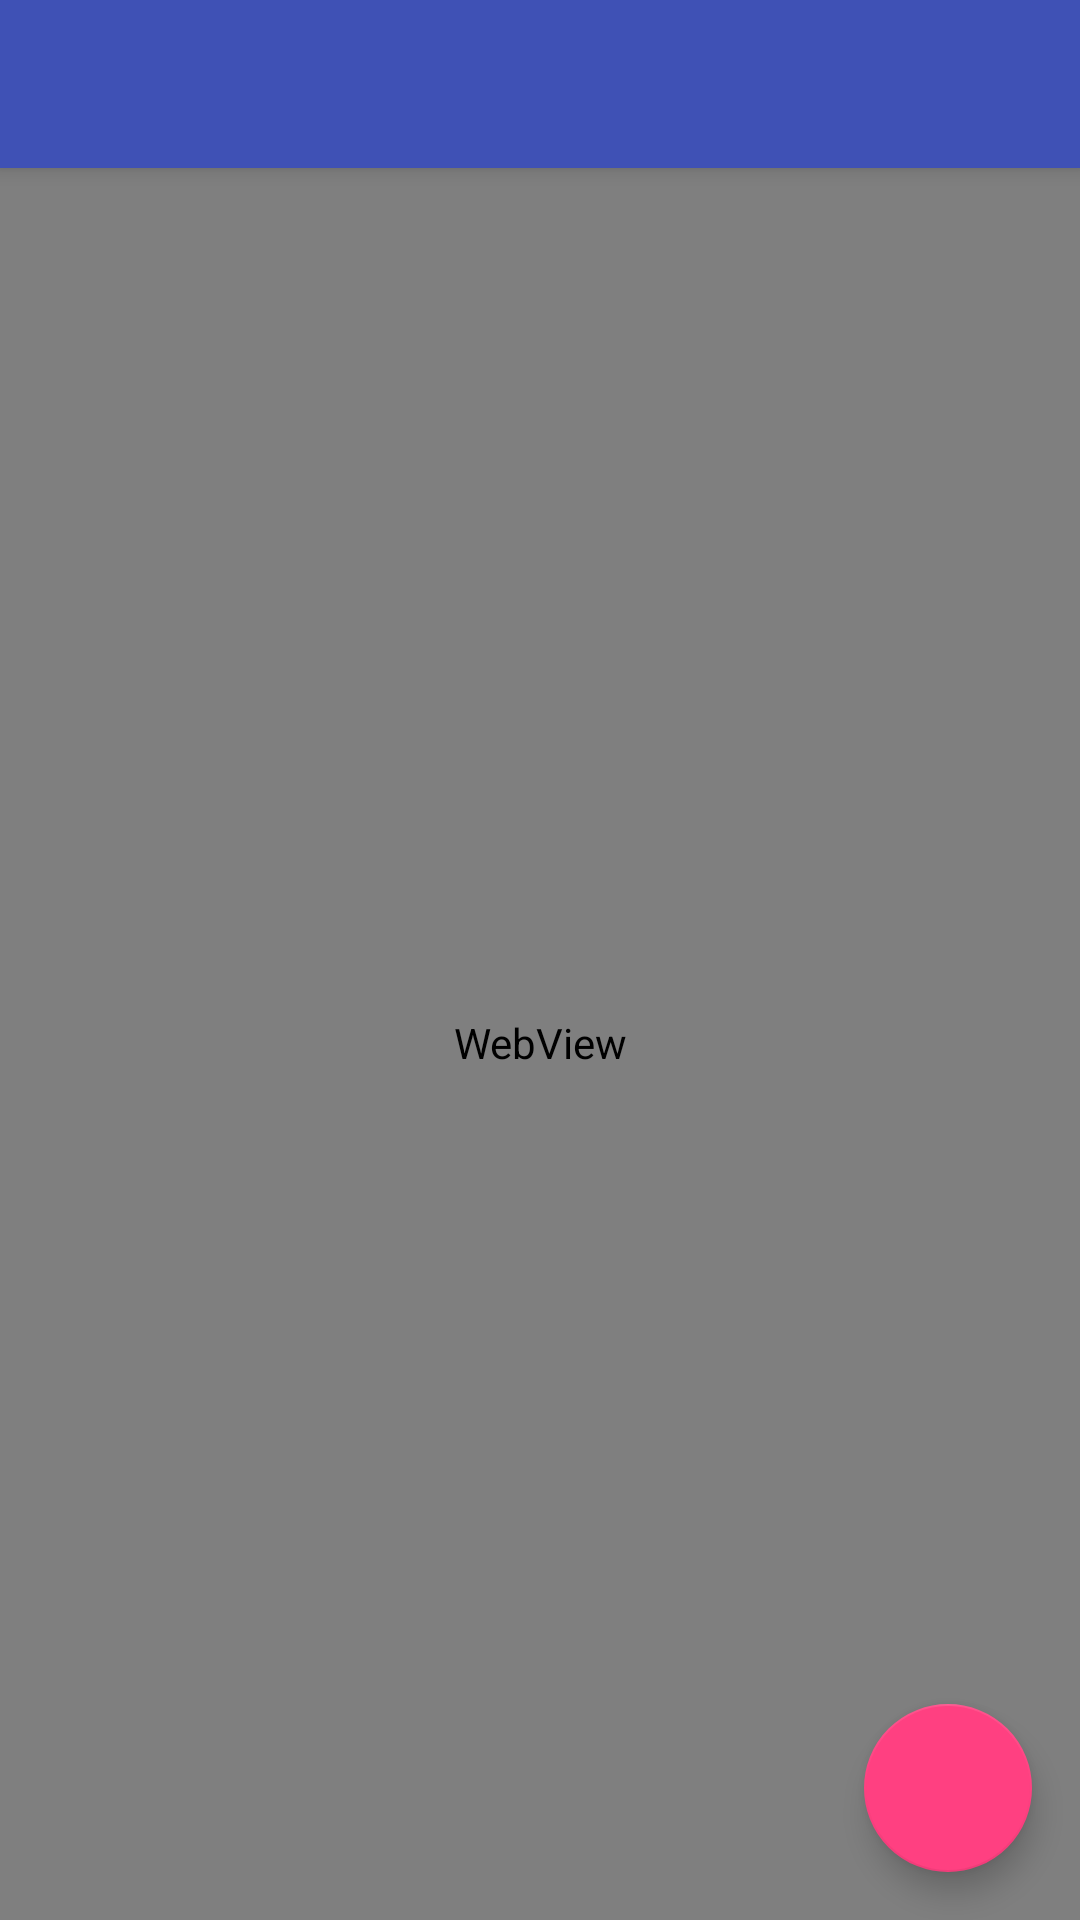

The Android layout XML behind this screen, and the referenced resources:
<!-- AndroidManifest.xml: activity theme SuperMaterialTheme.SlidrActivityTheme -->
<!-- res/layout/activity_contents.xml -->
<?xml version="1.0" encoding="utf-8"?>
<android.support.design.widget.CoordinatorLayout
    xmlns:android="http://schemas.android.com/apk/res/android"
    xmlns:app="http://schemas.android.com/apk/res-auto"
    xmlns:tools="http://schemas.android.com/tools"
    android:layout_width="match_parent"
    android:layout_height="match_parent"
    android:id="@+id/content"
    tools:context=".ContentsActivity">

    
        
        
        
    <android.support.design.widget.AppBarLayout
        android:id="@+id/appbar"
        android:layout_width="match_parent"
        android:layout_height="wrap_content"
        android:fitsSystemWindows="true"
        android:theme="@style/ThemeOverlay.AppCompat.Dark.ActionBar"
        >

        <android.support.v7.widget.Toolbar
            android:id="@+id/toolbar"
            android:layout_width="match_parent"
            android:layout_height="wrap_content"
            android:background="@color/colorPrimary"
            app:layout_scrollFlags="scroll|enterAlways"
            />

    </android.support.design.widget.AppBarLayout>

    // Adding FAB
    <android.support.design.widget.FloatingActionButton
        android:id="@+id/myFab"
        android:layout_width="wrap_content"
        android:layout_height="wrap_content"
        android:src="@drawable/ic_note_add"
        android:layout_gravity="bottom|end"
        android:layout_margin="16dp"
        app:fabSize="normal"
        />
    <LinearLayout
        android:id="@+id/linear"
        android:orientation="vertical"
        android:layout_width="match_parent"
        android:layout_height="match_parent"
        android:layout_marginTop="55dp"
        >

        <WebView
            android:id="@+id/my_webview"
            android:layout_width="match_parent"
            android:layout_height="match_parent"
            />



    </LinearLayout>
    <ProgressBar
        android:layout_marginTop="55dp"
        android:id="@+id/preloader"
        android:layout_width="wrap_content"
        android:layout_height="match_parent"
        style="?android:attr/progressBarStyle"
        android:layout_centerHorizontal="true"
        android:layout_gravity="center"
    />
</android.support.design.widget.CoordinatorLayout>

<!-- res/layout/toolbar.xml (included above) -->
<?xml version="1.0" encoding="utf-8"?>
<android.support.v7.widget.Toolbar
    xmlns:android="http://schemas.android.com/apk/res/android"
    android:layout_width="match_parent"
    android:layout_height="wrap_content"
    xmlns:app="http://schemas.android.com/apk/res-auto"
    android:background="@color/colorPrimary"
    android:minHeight="?attr/actionBarSize"
    app:theme="@style/MytoolbarTheme"
    app:popupTheme="@style/MyPopupTheme"
    android:layout_alignParentTop="true"
    >

</android.support.v7.widget.Toolbar>
<!-- resources referenced by this layout -->
<resources>
  <color name="colorPrimary">#3F51B5</color>
  <style name="MyPopupTheme" parent="ThemeOverlay.AppCompat.Light">
          
          <item name="android:background">@color/overflowMenuBg</item>
          
          <item name="android:textColorPrimary">@color/grey_800</item>
      </style>
  <style name="MytoolbarTheme" parent="ThemeOverlay.AppCompat.Light">
          
          <item name="android:textColorPrimary">@android:color/white</item>
          
          <item name="android:textColorSecondary">@android:color/white</item>
      </style>
  <style name="SuperMaterialTheme.SlidrActivityTheme">
          <item name="android:windowIsTranslucent">true</item>
          <item name="android:windowBackground">@android:color/transparent</item>
      </style>
  <color name="overflowMenuBg">#FFFFFF</color>
  <color name="grey_800">#000000</color>
</resources>
